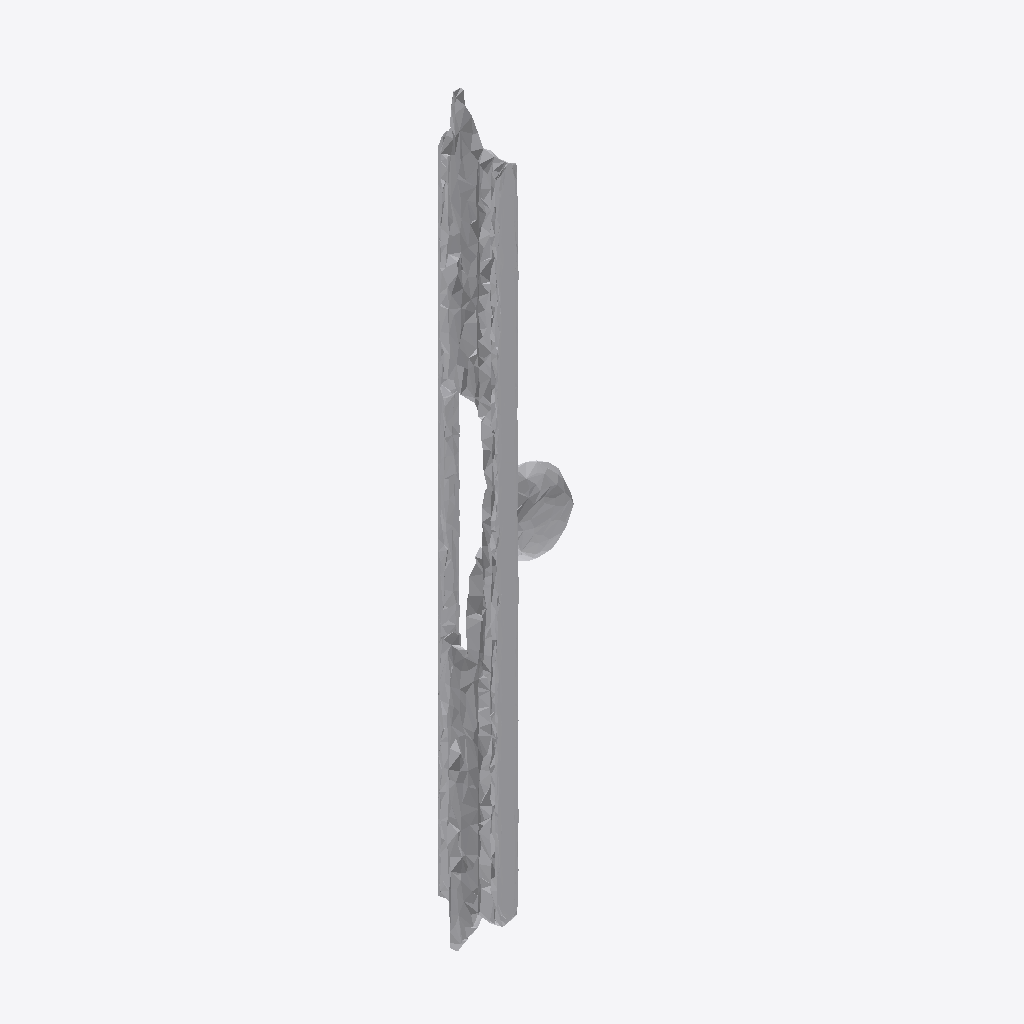
Isometric view of an IFC building model (IFC-SPF (STEP), schema IFC4, length unit metre), seen from the south-west, elements coloured by IFC class: 1 other element (light grey).
Extent 0.2 m × 0.1 m × 1.9 m (x, y, z). Storeys (1): Ground Floor at 0.00 m. Elements (1): 1 IfcFurniture.

HEADER;
FILE_DESCRIPTION(('ViewDefinition [CoordinationView]'),'2;1');
FILE_NAME('','2026-07-12T14:28:43',(''),(''),'IfcOpenShell 0.8.0','IfcOpenShell 0.8.0','');
FILE_SCHEMA(('IFC4'));
ENDSEC;
DATA;
#17=IFCPROJECT('0zLItLsgrE3Pxh$2Afom_M',#5,'Office Project',$,$,$,$,(#15),#10);
#20=IFCSITE('0W6sFEaR5Ajg7qFG2ufIMD',#5,'Site',$,$,#19,$,$,.ELEMENT.,$,$,$,$,$);
#22=IFCBUILDING('2vuX9diKf5nv$D4ByxqtOY',#5,'Building',$,$,#21,$,$,.ELEMENT.,$,$,$);
#24=IFCBUILDINGSTOREY('0AtGdGZ6rFWfFB9dtYPgf2',#5,'Ground Floor',$,$,#23,$,$,.ELEMENT.,0.0);
#35=IFCFURNITURE('1g6oHHwsb80eUEY9rIQBGU',#5,'list09_monitor',$,$,#34,#31,$,$);
ENDSEC;
